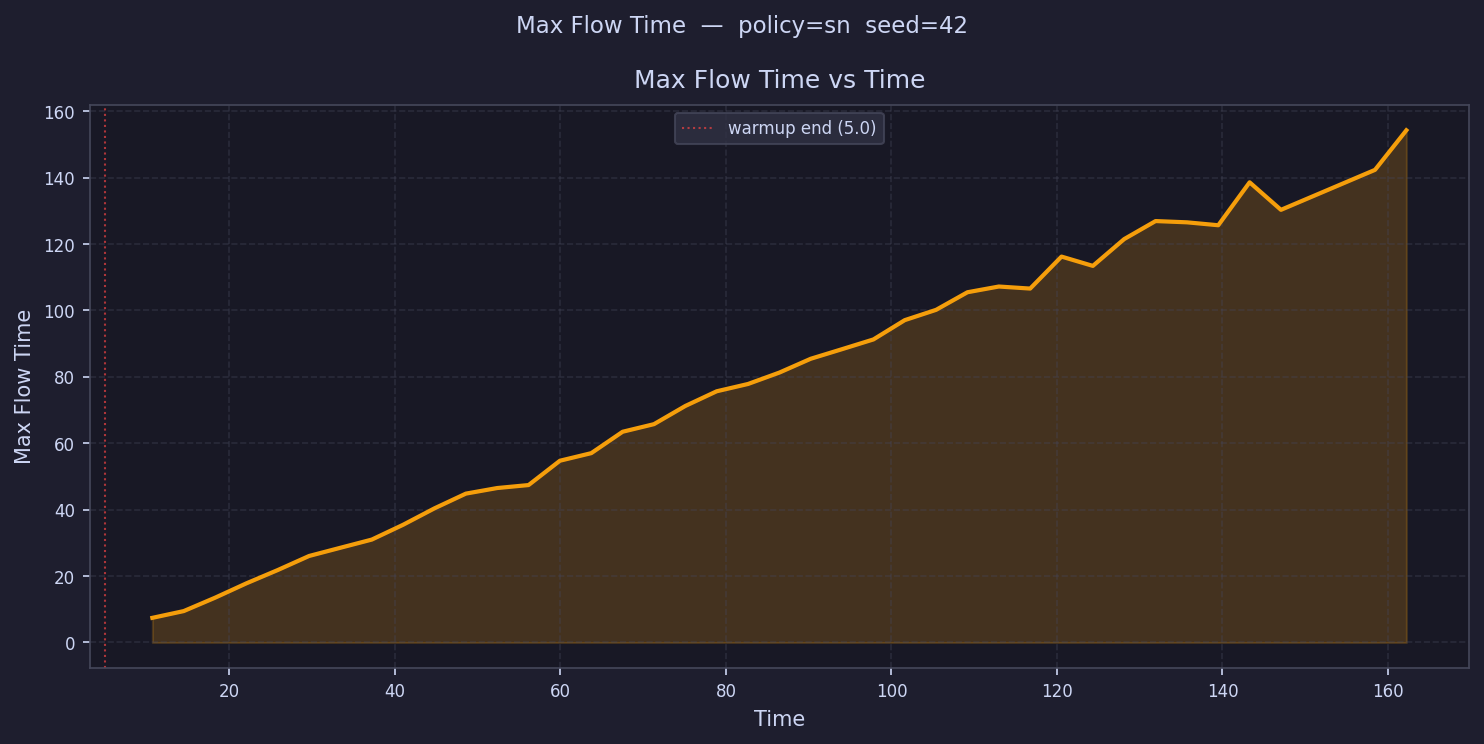

The table this chart was drawn from, first rows:
time, max_flow_time
6.894, 
10.68, 7.419
14.47, 9.455
18.26, 13.48
22.05, 17.82
25.84, 21.82
29.63, 26.06
33.41, 28.53
37.2, 31
40.99, 35.46
44.78, 40.41
48.57, 44.84
52.36, 46.52
56.15, 47.42
59.93, 54.75
63.72, 57.03
67.51, 63.47
71.3, 65.76
75.09, 71.24
78.88, 75.66
82.67, 77.86
86.45, 81.3
90.24, 85.46
94.03, 88.35
97.82, 91.28
101.6, 97.09
105.4, 100.2
109.2, 105.5
113, 107.2
116.8, 106.6
120.6, 116.2
124.3, 113.4
128.1, 121.5
131.9, 126.9
135.7, 126.6
139.5, 125.7
143.3, 138.6
147.1, 130.3
150.9, 
154.6, 
158.4, 142.4
162.2, 154.3
166, 
169.8, 
173.6, 
177.4, 
181.2, 
185, 
188.7, 
192.5, 
